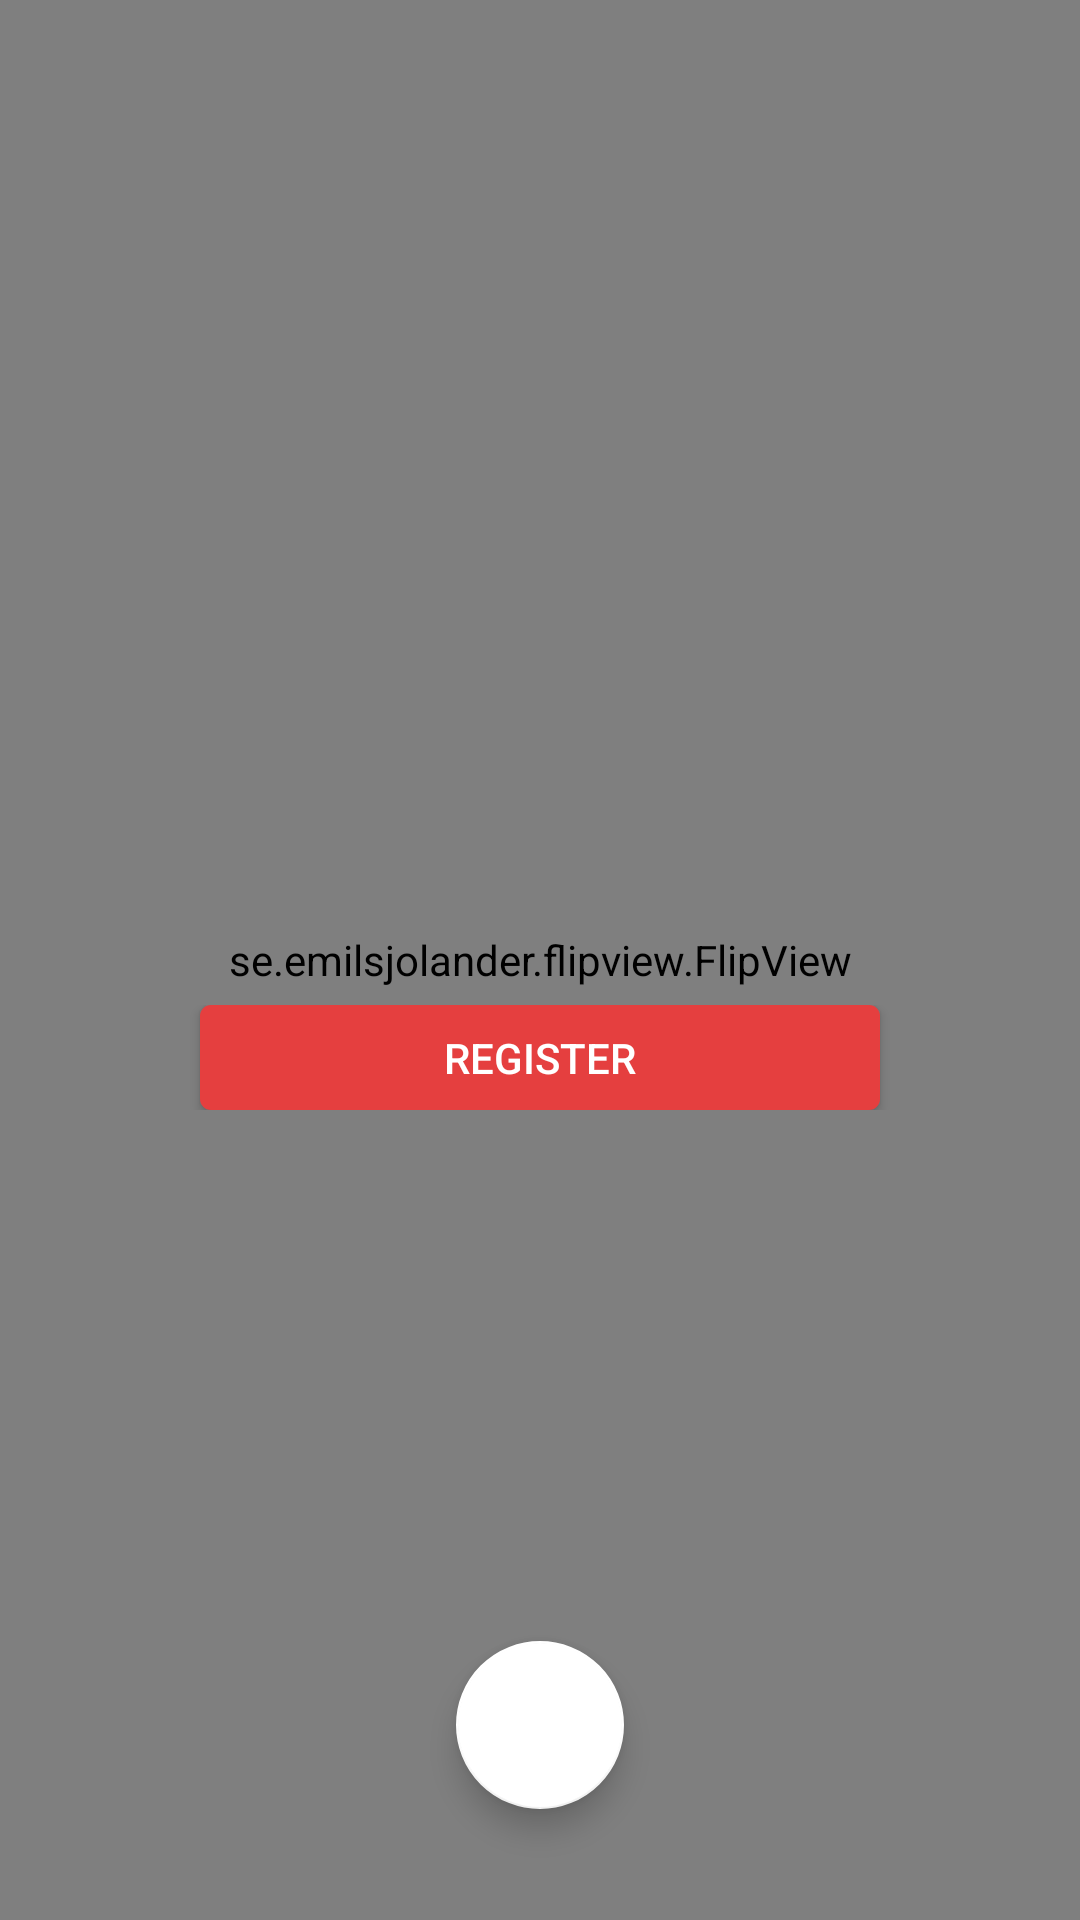

Layout XML and referenced resources for this Android screen:
<!-- AndroidManifest.xml: application theme AppTheme1 -->
<!-- res/layout/content_home.xml -->
<?xml version="1.0" encoding="utf-8"?>
<RelativeLayout xmlns:android="http://schemas.android.com/apk/res/android"
    xmlns:app="http://schemas.android.com/apk/res-auto"
    xmlns:tools="http://schemas.android.com/tools"
    android:id="@+id/content_home"
    android:layout_width="match_parent"
    android:layout_height="match_parent"
    app:layout_behavior="@string/appbar_scrolling_view_behavior"
    tools:context="org.sddtu.engifest2017.HomeActivity"
    tools:showIn="@layout/app_bar_home">

    <se.emilsjolander.flipview.FlipView xmlns:android="http://schemas.android.com/apk/res/android"
        xmlns:flipview="http://schemas.android.com/apk/res-auto"
        android:layout_width="match_parent"
        android:layout_height="match_parent"
        android:id="@+id/flip_view"
        flipview:orientation="vertical"
        flipview:overFlipMode="glow" />
    <LinearLayout
        android:layout_width="match_parent"
        android:layout_height="wrap_content"
        android:layout_alignParentBottom="true"
        android:layout_marginBottom="270dp"
        android:orientation="horizontal"
        android:elevation="1dp"
        >
        <View
            android:layout_width="120dp"
            android:layout_height="35dp"
            android:layout_weight="1"
            ></View>
        <Button
            android:layout_width="280dp"
            android:layout_height="35dp"
            android:text="Register"
            android:id="@+id/regg_btn"
            android:gravity="center"
            android:layout_weight="1"
            android:elevation="10dp"
            android:background="@drawable/shape_button"
            android:backgroundTint="#e53f3f"
            android:textColor="#fff"
            />
        <View
            android:layout_width="120dp"
            android:layout_height="35dp"
            android:layout_weight="1"
            ></View>
    </LinearLayout>
    <android.support.design.widget.FloatingActionButton
        android:layout_width="wrap_content"
        android:layout_height="wrap_content"
        android:layout_alignParentBottom="true"
        android:layout_marginBottom="20dp"
        android:layout_marginLeft="50dp"
        android:src="@drawable/fb"
    app:backgroundTint="#3B5998"
        android:id="@+id/fbbutt"
        android:elevation="1dp"
        android:visibility="invisible"
        />
    <android.support.design.widget.FloatingActionButton
        android:layout_width="wrap_content"
        android:layout_height="wrap_content"
        android:layout_alignParentBottom="true"
        android:layout_centerHorizontal="true"
        android:layout_marginBottom="100dp"
        app:backgroundTint="#48c139"
        android:id="@+id/wappbutt"
        android:elevation="1dp"
        android:visibility="invisible"
        android:src="@drawable/whatsapp"
        />
    <android.support.design.widget.FloatingActionButton
        android:layout_width="100dp"
        android:layout_height="100dp"
        android:id="@+id/plusbutt"
        app:backgroundTint="#fff"
        android:elevation="1dp"
        android:src="@drawable/share1"
        android:layout_alignParentBottom="true"
        android:layout_centerHorizontal="true"
        android:layout_marginBottom="37dp"
        />
    <android.support.design.widget.FloatingActionButton
        android:layout_width="wrap_content"
        android:layout_height="wrap_content"
        android:src="@drawable/twitter"
        app:backgroundTint="#fff"
        android:visibility="invisible"
        android:elevation="1dp"
        android:id="@+id/twitbutt"
        android:layout_alignParentBottom="true"
        android:layout_alignParentRight="true"
        android:layout_marginRight="50dp"
        android:layout_marginBottom="20dp"
        />
</RelativeLayout>
<!-- res/layout/app_bar_home.xml (included above) -->
<?xml version="1.0" encoding="utf-8"?>
<android.support.design.widget.CoordinatorLayout xmlns:android="http://schemas.android.com/apk/res/android"
    xmlns:app="http://schemas.android.com/apk/res-auto"
    xmlns:tools="http://schemas.android.com/tools"
    android:layout_width="match_parent"
    android:layout_height="match_parent"
    android:fitsSystemWindows="true"
    android:id="@+id/coordinator_layout1"
    tools:context="org.sddtu.engifest2017.HomeActivity">

    <android.support.design.widget.AppBarLayout
        android:layout_width="match_parent"
        android:layout_height="wrap_content"
        android:theme="@style/AppTheme1.AppBarOverlay">

        <android.support.v7.widget.Toolbar
            android:id="@+id/toolbar"
            android:layout_width="match_parent"
            android:layout_height="?attr/actionBarSize"
            android:background="?attr/colorPrimary"
            app:popupTheme="@style/AppTheme1.PopupOverlay" />

    </android.support.design.widget.AppBarLayout>



    <include layout="@layout/content_home" />

</android.support.design.widget.CoordinatorLayout>
<!-- resources referenced by this layout -->
<resources>
  <!-- drawable fb: png bitmap (drawable-v21, 4709 bytes) -->
  <!-- drawable shape_button (drawable) -->
  <?xml version="1.0" encoding="utf-8"?>
  <shape xmlns:android="http://schemas.android.com/apk/res/android"
      android:shape="rectangle" android:padding="10dp">
      <solid android:color="#fff"/>
      <corners android:radius="3.5dp"/>
  </shape>
  <!-- drawable whatsapp: png bitmap (drawable-v21, 8599 bytes) -->
  <style name="AppTheme1.AppBarOverlay" parent="ThemeOverlay.AppCompat.Dark.ActionBar" />
  <style name="AppTheme1.PopupOverlay" parent="ThemeOverlay.AppCompat.Light" />
  <style name="AppTheme1" parent="Theme.AppCompat.Light.DarkActionBar">
          <item name="colorPrimary">#1f1f1f</item>
          <item name="colorPrimaryDark">#000</item>
          <item name="colorAccent">#404040</item>
      </style>
</resources>
